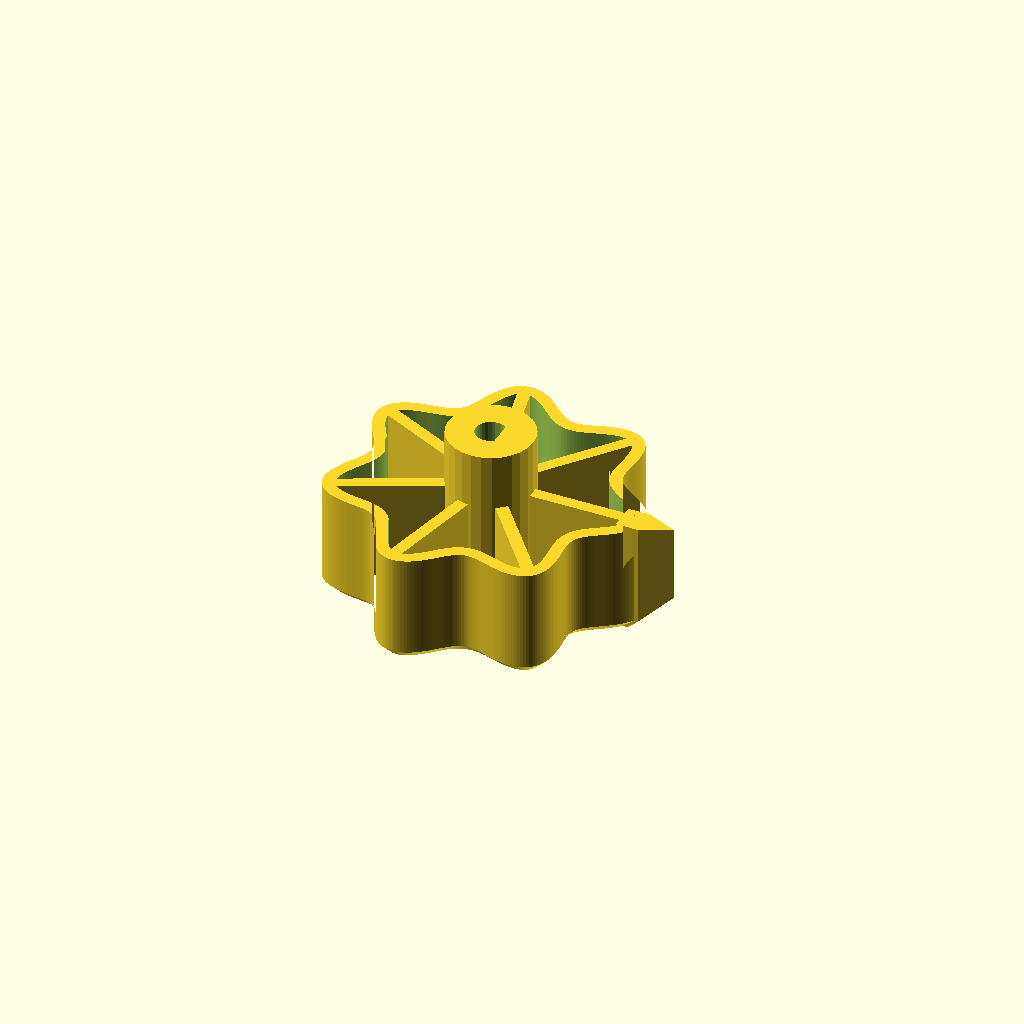
Cell 1 — every parameter at its default value.
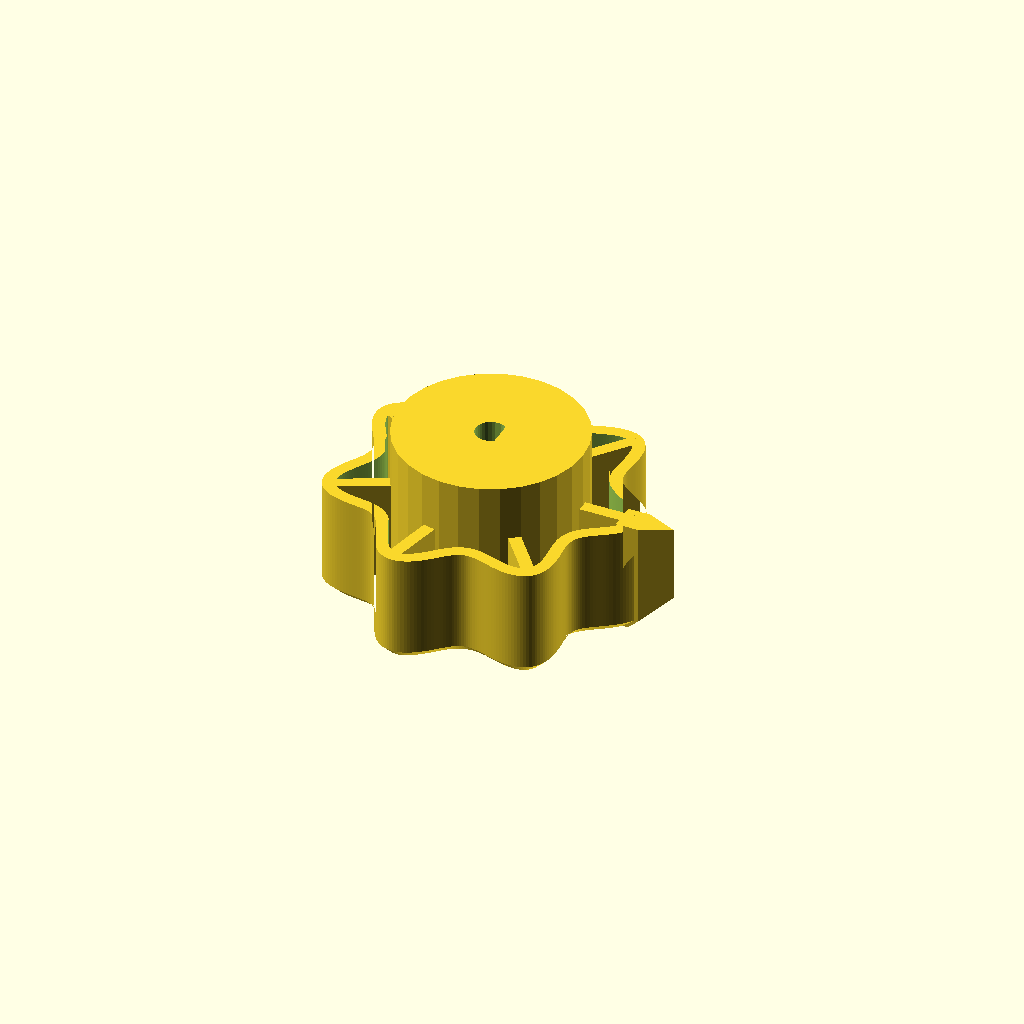
Cell 2 — wellDiameter set to 40.66, the other parameters unchanged.
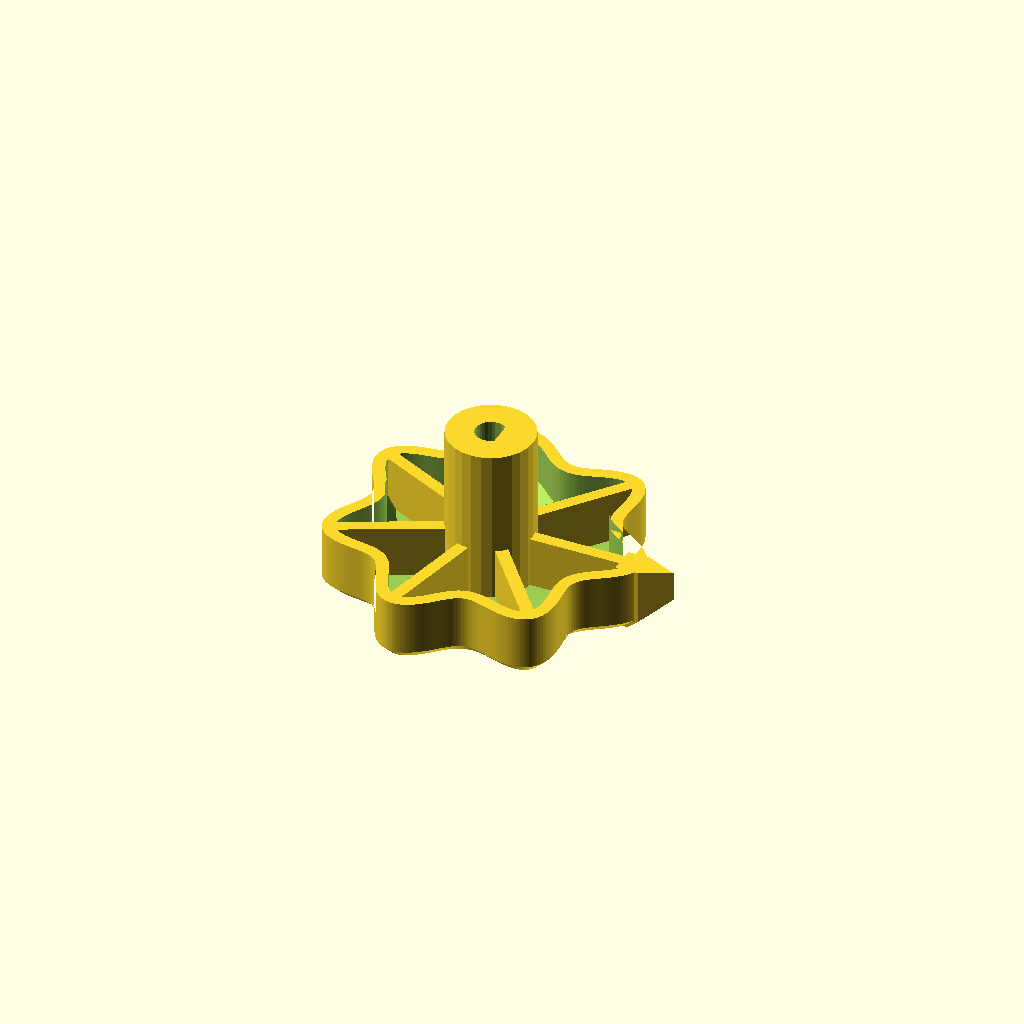
Cell 3 — wellDepth set to 19.64, the other parameters unchanged.
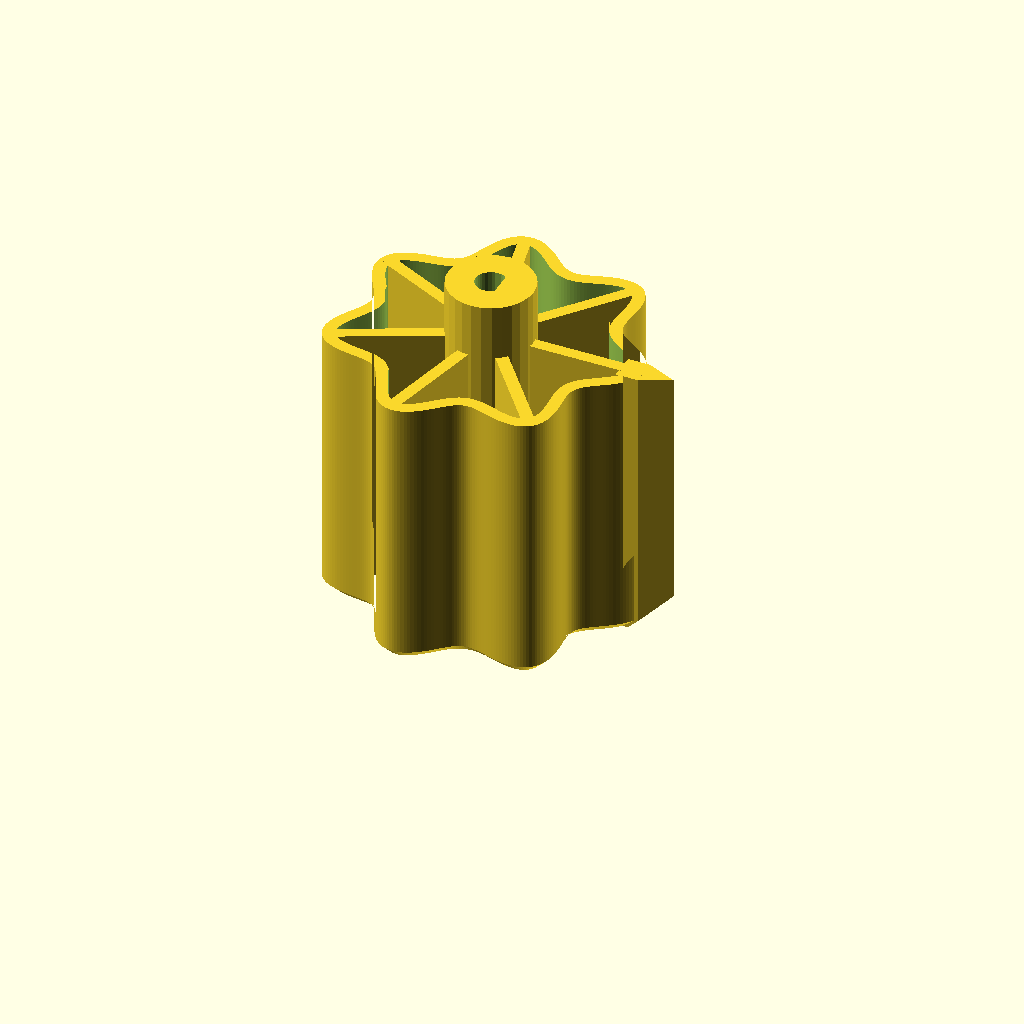
Cell 4 — height set to 68, the other parameters unchanged.
All cells are drawn from one camera (rotation 55°, 0°, 25°, orthographic, colour scheme Cornfield), so only the parameter changes between them.
The OpenSCAD source (dryerknob_flower.scad):
use <paths.scad>;
use <tubeMesh.scad>;

shaftLength = 14.65;
wellDiameter = 20.33;
wellDepth = 9.82;

height = 34;

shaftDiameter = 6;
shaftDiameterAcrossFlat = 4.8;

generousTolerance = 1.5;
tolerance = 0.11;

knobDiameter = 63;
numberOfPetals = 7;
petalDepth = 7;

knurlingAngle = 4;

outerWall = 2.5;
bottomWall = 2.5;
ribThickness = 2.5;
pointerAngle = 10;
pointerLength = 6;
dotDepth = 2;
dotDiameter = 4;

chamfer = 2;

module dummy() {}

nudge = 0.01; 
outerHeight = height-wellDepth-generousTolerance;

module knobProfile0() {
    circle(d=knobDiameter,$fn=128);
    kd = knurlingAngle / 180 * PI * knobDiameter / 2;
    for (angle = [0:knurlingAngle:360]) rotate(angle) translate([knobDiameter/2,0]) circle(d=kd,$fn=16);
}

function knobProfile(delta=0) = let(p=[for(i=[0:359]) [cos(i),sin(i)]*(knobDiameter/2-petalDepth*(1-cos(i*numberOfPetals))/2)])
        delta==0 ? p : insetPath(p,distance=delta);

module knobProfile(delta=0) {
    points = knobProfile(delta=delta);
    if (delta ==0)
        polygon(points);
    else
        polygon(insetPath(points,distance=delta));
}

module knobProfile3D(delta=0) {
    profile = [ 
        sectionZ(knobProfile(delta+chamfer),0),
        sectionZ(knobProfile(delta),chamfer),
        sectionZ(knobProfile(delta),outerHeight) 
    ];
    tubeMesh(profile);
}

module shaftHole() {
    shaftIncut = shaftDiameter - shaftDiameterAcrossFlat;
    intersection() {
        circle(d=shaftDiameter+2*tolerance,$fn=32);
        translate([-shaftIncut,0]) square(shaftDiameter+tolerance,center=true);
    }
}

module pointer() {
    intersection() {
       
        linear_extrude(height=outerHeight)
            polygon([
            knobDiameter/2*[cos(pointerAngle/2),-sin(pointerAngle/2)]-[outerWall+chamfer,0],
            knobDiameter/2*[cos(pointerAngle/2),-sin(pointerAngle/2)],
            [knobDiameter/2+pointerLength,0],
            knobDiameter/2*[cos(pointerAngle/2),sin(pointerAngle/2)],
            knobDiameter/2*[cos(pointerAngle/2),sin(pointerAngle/2)]
            -[outerWall+chamfer,0]]);
        cylinder(r1=knobDiameter/2-chamfer,r2=knobDiameter/2+outerHeight,$fn=128,h=outerHeight);
    }
}

module main() {
    difference() {
        union() {
            pointer();
            difference() {
                knobProfile3D();
                translate([0,0,bottomWall]) knobProfile3D(outerWall);
            }
            for (i=[0:numberOfPetals-1]) let(angle=i/numberOfPetals*360) rotate([0,0,angle]) translate([0,-ribThickness/2,bottomWall-nudge]) cube([knobDiameter/2-outerWall/2,ribThickness,height-wellDepth-generousTolerance-bottomWall+nudge]);
            linear_extrude(height=height) circle(d=wellDiameter-generousTolerance*2);
                
        }
        translate([0,0,height-shaftLength]) { 
            linear_extrude(height=shaftLength+nudge) shaftHole();
        }
    }
}

module test() {
    h = 17;
    linear_extrude(height=h)
    difference() {
        circle(d=wellDiameter-2*generousTolerance);
        shaftHole();
    }
    linear_extrude(height=h-wellDepth-generousTolerance) {
        difference() {
            circle(d=40,$fn=4);
            shaftHole();
        }
    }
}

difference() {
    main();
    translate([knobDiameter/2-petalDepth,0,0]) cylinder(d=dotDiameter,h=dotDepth,$fn=32,center=true);
}
Parameter table extracted from the source (name, type, default, range or options):
shaftLength: number, default 14.65
wellDiameter: number, default 20.33
wellDepth: number, default 9.82
height: number, default 34
shaftDiameter: number, default 6
shaftDiameterAcrossFlat: number, default 4.8
generousTolerance: number, default 1.5
tolerance: number, default 0.11
knobDiameter: number, default 63
numberOfPetals: number, default 7
petalDepth: number, default 7
knurlingAngle: number, default 4
outerWall: number, default 2.5
bottomWall: number, default 2.5
ribThickness: number, default 2.5
pointerAngle: number, default 10
pointerLength: number, default 6
dotDepth: number, default 2
dotDiameter: number, default 4
chamfer: number, default 2
